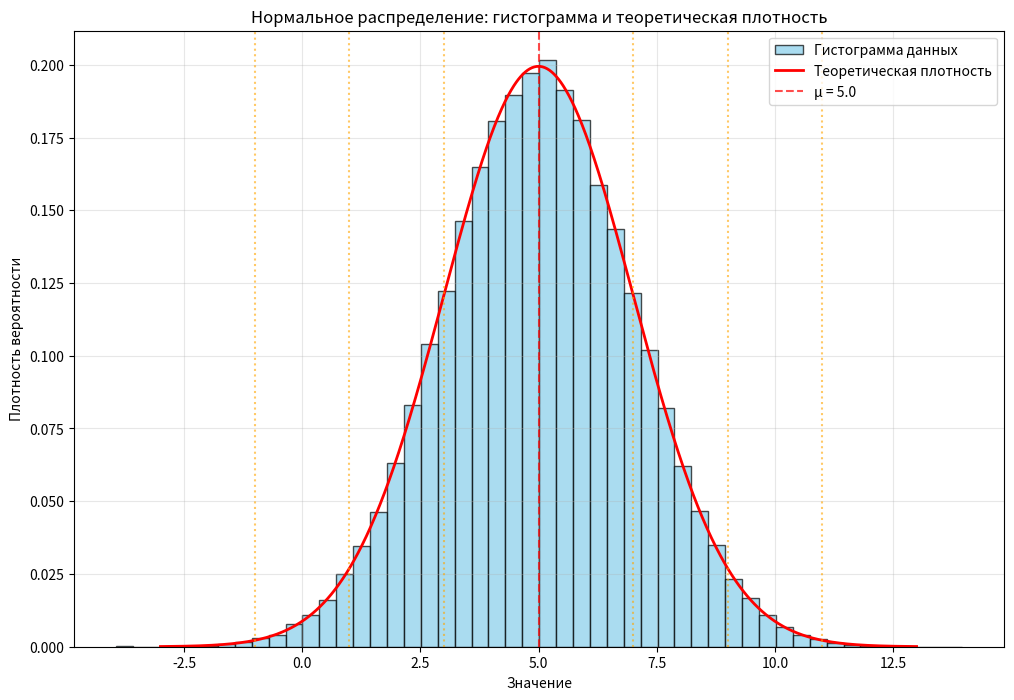
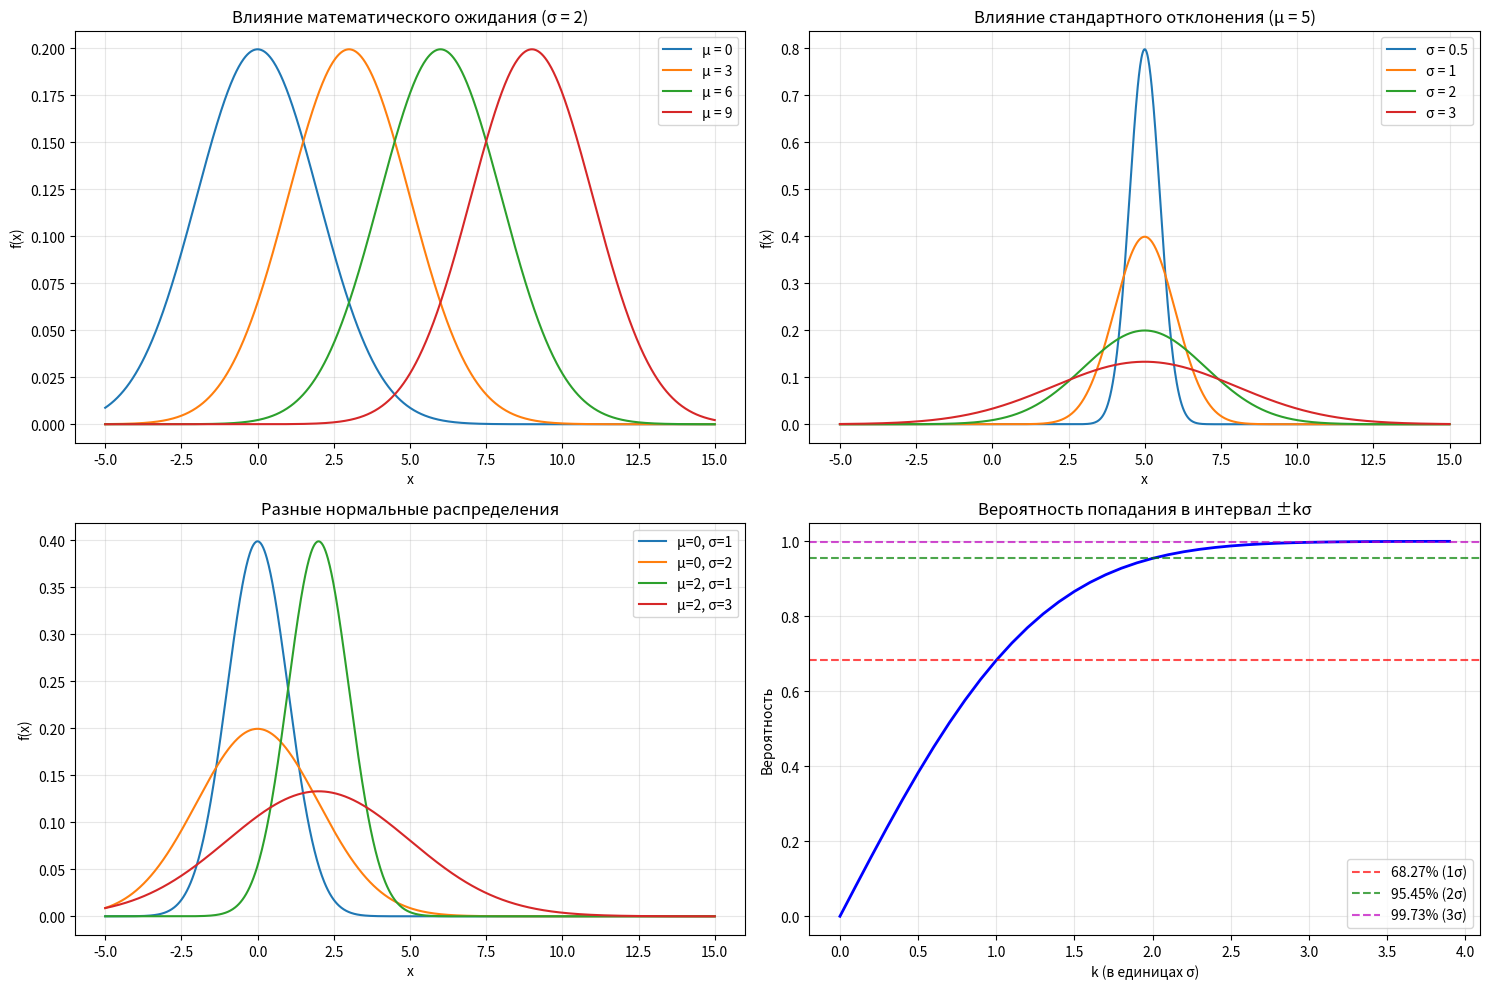

Here is the Python script that generated these plots, in order:
import numpy as np
import matplotlib.pyplot as plt
import scipy.stats as stats


def generate_normal_distribution(mu, sigma, n_samples):
    """Генерация случайной величины с нормальным распределением"""
    np.random.seed(42)  # для воспроизводимости результатов
    return np.random.normal(mu, sigma, n_samples)


def calculate_statistics(data, mu, sigma):
    """Вычисление и вывод статистик"""
    sample_mean = np.mean(data)
    sample_std = np.std(data)

    print("=== РЕЗУЛЬТАТЫ ===")
    print(f"Теоретические параметры:")
    print(f"  Математическое ожидание (μ): {mu}")
    print(f"  Стандартное отклонение (σ): {sigma}")
    print(f"\nВыборочные характеристики:")
    print(f"  Выборочное среднее: {sample_mean:.4f}")
    print(f"  Выборочное стандартное отклонение: {sample_std:.4f}")
    print(f"\nРазница между теоретическими и выборочными значениями:")
    print(f"  Δ мат. ожидания: {abs(mu - sample_mean):.4f}")
    print(f"  Δ стандартного отклонения: {abs(sigma - sample_std):.4f}")

    return sample_mean, sample_std


def plot_histogram_with_pdf(data, mu, sigma):
    """Построение гистограммы с теоретической плотностью"""
    plt.figure(figsize=(12, 8))

    # Гистограмма данных
    count, bins, patches = plt.hist(data, bins=50, density=True, alpha=0.7,
                                    color='skyblue', edgecolor='black',
                                    label='Гистограмма данных')

    # Теоретическая плотность распределения
    x = np.linspace(mu - 4 * sigma, mu + 4 * sigma, 1000)
    theoretical_pdf = stats.norm.pdf(x, mu, sigma)
    plt.plot(x, theoretical_pdf, 'r-', linewidth=2, label='Теоретическая плотность')

    # Добавление линий для математического ожидания и стандартных отклонений
    plt.axvline(mu, color='red', linestyle='--', alpha=0.7, label=f'μ = {mu}')
    for i in range(1, 4):
        plt.axvline(mu + i * sigma, color='orange', linestyle=':', alpha=0.6)
        plt.axvline(mu - i * sigma, color='orange', linestyle=':', alpha=0.6)

    plt.xlabel('Значение')
    plt.ylabel('Плотность вероятности')
    plt.title('Нормальное распределение: гистограмма и теоретическая плотность')
    plt.legend()
    plt.grid(True, alpha=0.3)
    plt.show()


def calculate_sigma_probabilities(data, mu, sigma):
    """Расчет вероятностей попадания в интервалы 1σ, 2σ, 3σ"""
    print("\n=== ВЕРОЯТНОСТИ ПОПАДАНИЯ В ИНТЕРВАЛЫ ===")
    intervals = [1, 2, 3]

    for k in intervals:
        # Теоретическая вероятность
        theoretical_prob = stats.norm.cdf(mu + k * sigma, mu, sigma) - stats.norm.cdf(mu - k * sigma, mu, sigma)

        # Эмпирическая вероятность (из данных)
        empirical_prob = np.sum((data >= mu - k * sigma) & (data <= mu + k * sigma)) / len(data)

        print(f"Интервал {k}σ (±{k}σ):")
        print(f"  Теоретическая вероятность: {theoretical_prob:.4f} ({theoretical_prob * 100:.2f}%)")
        print(f"  Эмпирическая вероятность:  {empirical_prob:.4f} ({empirical_prob * 100:.2f}%)")
        print(f"  Разница: {abs(theoretical_prob - empirical_prob):.4f}")


def plot_parameter_influence():
    """Демонстрация влияния параметров на форму распределения"""
    plt.figure(figsize=(15, 10))

    # Влияние математического ожидания (μ)
    plt.subplot(2, 2, 1)
    x_range = np.linspace(-5, 15, 1000)
    mu_values = [0, 3, 6, 9]
    for mu_val in mu_values:
        pdf = stats.norm.pdf(x_range, mu_val, 2)
        plt.plot(x_range, pdf, label=f'μ = {mu_val}')
    plt.xlabel('x')
    plt.ylabel('f(x)')
    plt.title('Влияние математического ожидания (σ = 2)')
    plt.legend()
    plt.grid(True, alpha=0.3)

    # Влияние стандартного отклонения (σ)
    plt.subplot(2, 2, 2)
    sigma_values = [0.5, 1, 2, 3]
    for sigma_val in sigma_values:
        pdf = stats.norm.pdf(x_range, 5, sigma_val)
        plt.plot(x_range, pdf, label=f'σ = {sigma_val}')
    plt.xlabel('x')
    plt.ylabel('f(x)')
    plt.title('Влияние стандартного отклонения (μ = 5)')
    plt.legend()
    plt.grid(True, alpha=0.3)

    # Сравнение разных распределений
    plt.subplot(2, 2, 3)
    params = [(0, 1), (0, 2), (2, 1), (2, 3)]
    for mu_val, sigma_val in params:
        pdf = stats.norm.pdf(x_range, mu_val, sigma_val)
        plt.plot(x_range, pdf, label=f'μ={mu_val}, σ={sigma_val}')
    plt.xlabel('x')
    plt.ylabel('f(x)')
    plt.title('Разные нормальные распределения')
    plt.legend()
    plt.grid(True, alpha=0.3)

    # Количественная оценка "правила 3σ"
    plt.subplot(2, 2, 4)
    k_sigma = np.arange(0, 4, 0.1)
    probabilities = [stats.norm.cdf(k, 0, 1) - stats.norm.cdf(-k, 0, 1) for k in k_sigma]
    plt.plot(k_sigma, probabilities, 'b-', linewidth=2)
    plt.axhline(0.6827, color='r', linestyle='--', alpha=0.7, label='68.27% (1σ)')
    plt.axhline(0.9545, color='g', linestyle='--', alpha=0.7, label='95.45% (2σ)')
    plt.axhline(0.9973, color='m', linestyle='--', alpha=0.7, label='99.73% (3σ)')
    plt.xlabel('k (в единицах σ)')
    plt.ylabel('Вероятность')
    plt.title('Вероятность попадания в интервал ±kσ')
    plt.legend()
    plt.grid(True, alpha=0.3)

    plt.tight_layout()
    plt.show()


def main():
    """Основная функция программы"""
    # Параметры распределения
    mu = 5.0  # математическое ожидание
    sigma = 2.0  # стандартное отклонение
    n_samples = 100000  # количество образцов

    # Генерация данных
    data = generate_normal_distribution(mu, sigma, n_samples)

    # Вычисление статистик
    sample_mean, sample_std = calculate_statistics(data, mu, sigma)

    # Построение гистограммы
    plot_histogram_with_pdf(data, mu, sigma)

    # Расчет вероятностей для интервалов σ
    calculate_sigma_probabilities(data, mu, sigma)

    # Демонстрация влияния параметров
    plot_parameter_influence()

    print("\n=== ВЫВОДЫ ===")
    print("1. Выборочные характеристики близки к теоретическим параметрам")
    print("2. Эмпирические вероятности соответствуют правилу 3σ (68-95-99.7)")
    print("3. Параметр μ определяет центр распределения")
    print("4. Параметр σ определяет ширину и форму распределения")


if __name__ == "__main__":
    main()